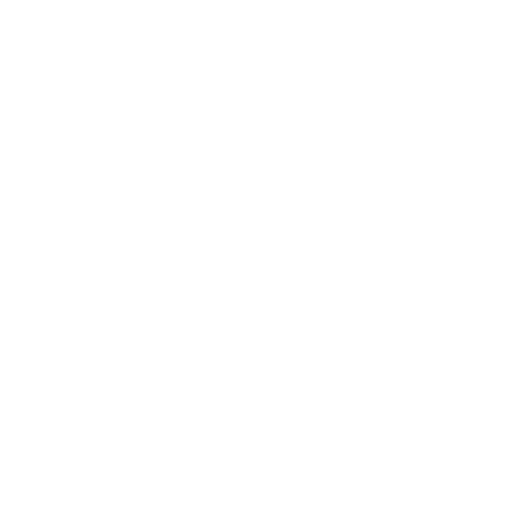
t = 0.00 s
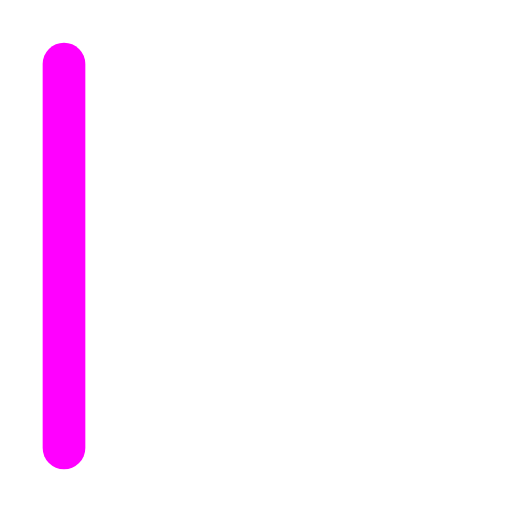
t = 0.40 s
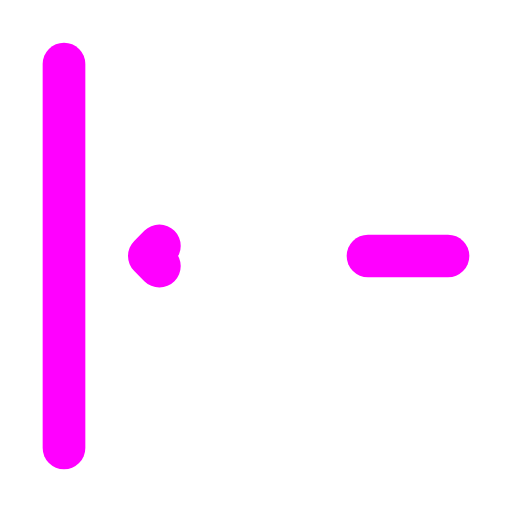
t = 0.70 s
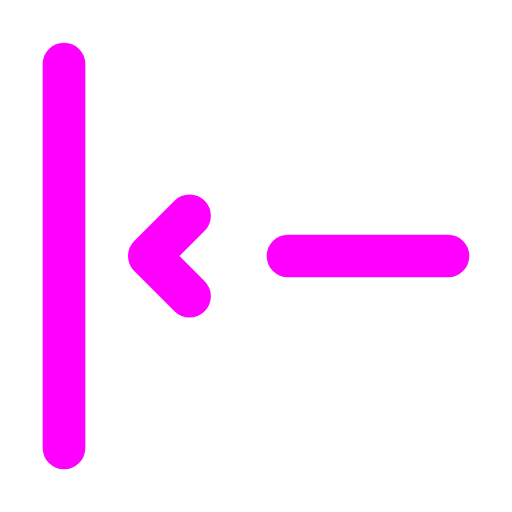
t = 1.00 s
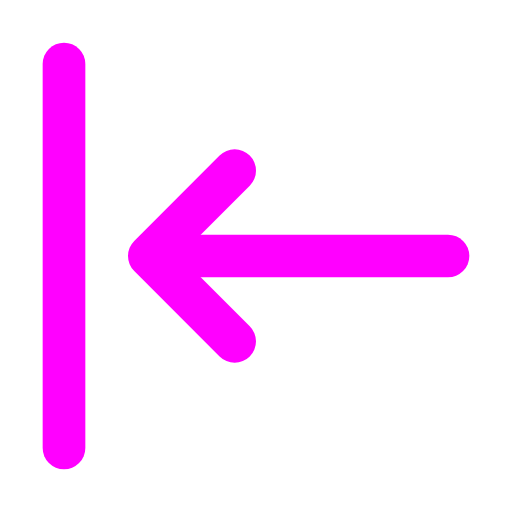
t = 1.50 s
t = 1.80 s: frame unchanged from t = 1.50 s, image omitted

The animated SVG that drew these frames (rendered in a browser with its animation timeline set to each time). Animation: 3 SMIL elements (animate=3); one cycle of 1.80 s, repeats indefinitely.

<svg xmlns="http://www.w3.org/2000/svg" width="100%" height="100%" viewBox="0 0 24 24"><g transform="rotate(0 12 12)"><g fill="none" stroke="#f0f" stroke-linecap="round" stroke-linejoin="round" stroke-width="2"><path stroke-dasharray="20" stroke-dashoffset="20" d="M3 3V21"><animate fill="freeze" attributeName="stroke-dashoffset" dur="0.3s" values="20;0"/></path><path stroke-dasharray="15" stroke-dashoffset="15" d="M21 12H7.5"><animate fill="freeze" attributeName="stroke-dashoffset" begin="0.4s" dur="1.2s" values="15;0"/></path><path stroke-dasharray="8" stroke-dashoffset="8" d="M7 12L11 16M7 12L11 8"><animate fill="freeze" attributeName="stroke-dashoffset" begin="0.6s" dur="1.2s" values="8;0" repeatCount="indefinite"/></path></g></g></svg>
